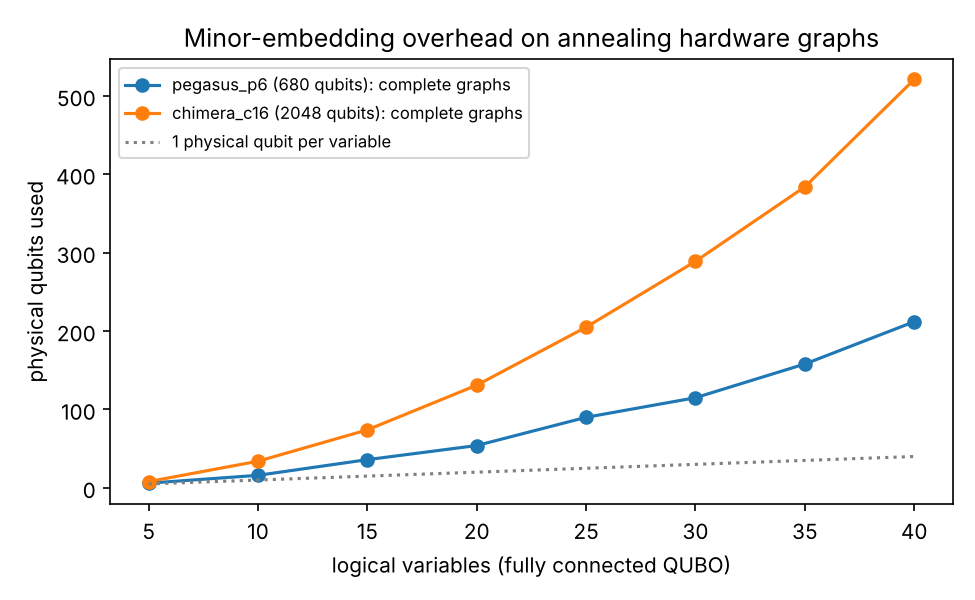

The table this chart was drawn from, first rows:
hardware, problem, logical_vars, logical_couplings, physical_qubits, overhead, max_chain, seconds
pegasus_p6 (680 qubits), Track B Max-Cut (10 nodes, 19 edges), 10, 19, 11, 1.1, 2, 0.0
pegasus_p6 (680 qubits), complete graph K5, 5, 10, 6, 1.2, 2, 0.0
pegasus_p6 (680 qubits), complete graph K10, 10, 45, 16, 1.6, 2, 0.0
pegasus_p6 (680 qubits), complete graph K15, 15, 105, 36, 2.4, 3, 0.1
pegasus_p6 (680 qubits), complete graph K20, 20, 190, 54, 2.7, 3, 0.7
pegasus_p6 (680 qubits), complete graph K25, 25, 300, 90, 3.6, 4, 0.9
pegasus_p6 (680 qubits), complete graph K30, 30, 435, 115, 3.83, 5, 2.7
pegasus_p6 (680 qubits), complete graph K35, 35, 595, 158, 4.51, 6, 6.2
pegasus_p6 (680 qubits), complete graph K40, 40, 780, 212, 5.3, 7, 4.7
pegasus_p6 (680 qubits), knapsack QUBO, 4 items (+7 slack), 11, 55, 21, 1.91, 3, 0.0
pegasus_p6 (680 qubits), knapsack QUBO, 8 items (+8 slack), 16, 120, 38, 2.38, 3, 0.2
pegasus_p6 (680 qubits), knapsack QUBO, 12 items (+9 slack), 21, 210, 56, 2.67, 3, 1.2
pegasus_p6 (680 qubits), knapsack QUBO, 16 items (+9 slack), 25, 300, 90, 3.6, 4, 1.1
pegasus_p6 (680 qubits), knapsack QUBO, 20 items (+9 slack), 29, 406, 109, 3.76, 5, 2.3
chimera_c16 (2048 qubits), Track B Max-Cut (10 nodes, 19 edges), 10, 19, 19, 1.9, 3, 0.0
chimera_c16 (2048 qubits), complete graph K5, 5, 10, 8, 1.6, 2, 0.0
chimera_c16 (2048 qubits), complete graph K10, 10, 45, 34, 3.4, 4, 0.2
chimera_c16 (2048 qubits), complete graph K15, 15, 105, 74, 4.93, 6, 0.6
chimera_c16 (2048 qubits), complete graph K20, 20, 190, 131, 6.55, 8, 1.9
chimera_c16 (2048 qubits), complete graph K25, 25, 300, 205, 8.2, 10, 3.2
chimera_c16 (2048 qubits), complete graph K30, 30, 435, 289, 9.63, 12, 5.9
chimera_c16 (2048 qubits), complete graph K35, 35, 595, 384, 10.97, 13, 8.3
chimera_c16 (2048 qubits), complete graph K40, 40, 780, 521, 13.03, 16, 13.6
chimera_c16 (2048 qubits), knapsack QUBO, 4 items (+7 slack), 11, 55, 42, 3.82, 5, 0.1
chimera_c16 (2048 qubits), knapsack QUBO, 8 items (+8 slack), 16, 120, 80, 5.0, 6, 0.8
chimera_c16 (2048 qubits), knapsack QUBO, 12 items (+9 slack), 21, 210, 143, 6.81, 8, 1.2
chimera_c16 (2048 qubits), knapsack QUBO, 16 items (+9 slack), 25, 300, 205, 8.2, 10, 3.0
chimera_c16 (2048 qubits), knapsack QUBO, 20 items (+9 slack), 29, 406, 268, 9.24, 11, 6.2
